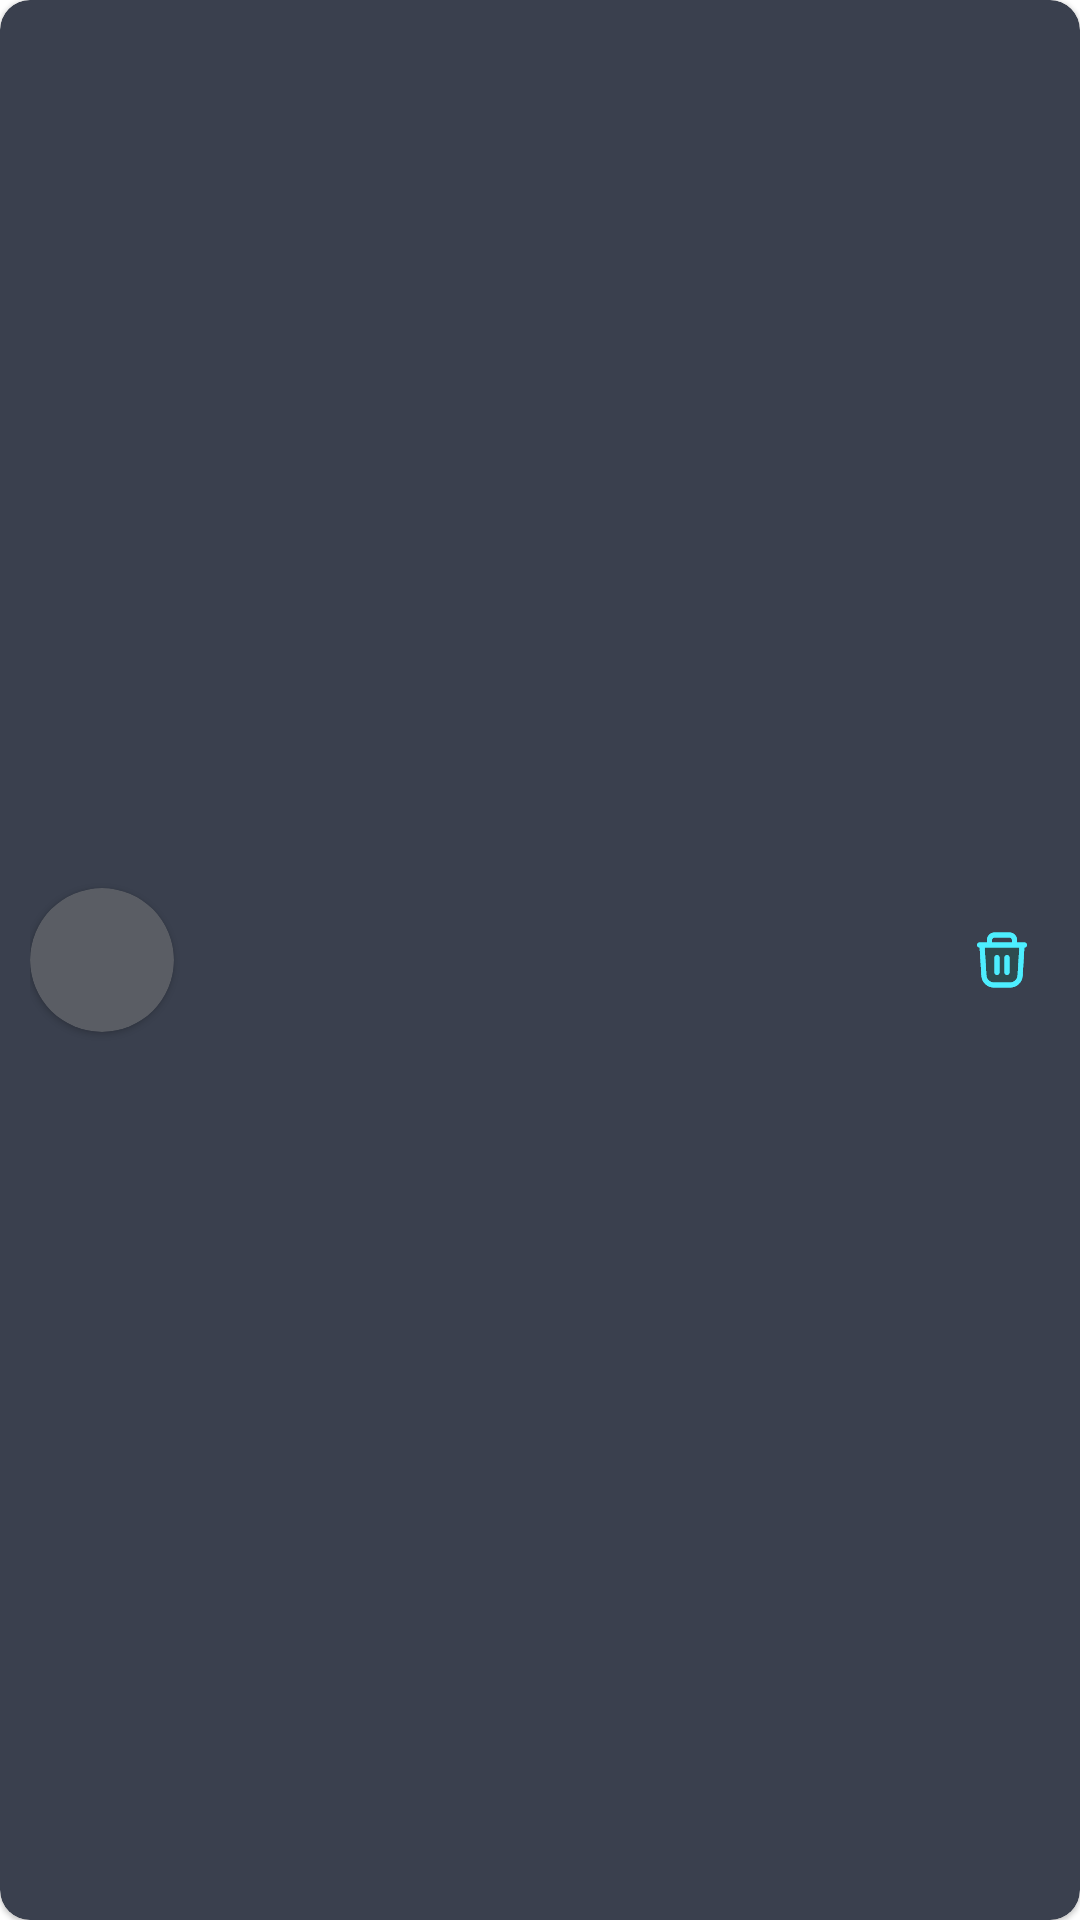

Reconstruct the res/layout file that produces this screen, plus the resources it refers to.
<!-- AndroidManifest.xml: application theme Theme.WeatherApp -->
<!-- res/layout/adapter_item_user_list.xml -->
<?xml version="1.0" encoding="utf-8"?>
<com.google.android.material.card.MaterialCardView xmlns:android="http://schemas.android.com/apk/res/android"
    android:layout_width="match_parent"
    android:layout_height="wrap_content"
    xmlns:app="http://schemas.android.com/apk/res-auto"
    app:cardBackgroundColor="@color/black30"
    android:layout_marginVertical="5dp"
    app:cardCornerRadius="10dp">

    <LinearLayout
        android:layout_width="match_parent"
        android:layout_height="match_parent"
        android:gravity="center_vertical"
        android:padding="10dp"
        android:orientation="horizontal">

        <com.google.android.material.card.MaterialCardView
            android:layout_width="48dp"
            android:layout_height="48dp"
            app:cardCornerRadius="24dp"
            app:cardBackgroundColor="#5A5D64">

            <ImageView
                android:id="@+id/ivUser"
                android:layout_width="32dp"
                android:layout_height="32dp"
                android:layout_gravity="center"
                android:contentDescription="back"
                android:src="@drawable/ic_user" />

        </com.google.android.material.card.MaterialCardView>


        <LinearLayout
            android:layout_width="0dp"
            android:layout_height="wrap_content"
            android:orientation="vertical"
            android:layout_marginStart="10dp"
            android:layout_weight="1">

            <TextView
                android:id="@+id/tvFirstLastName"
                android:layout_width="match_parent"
                android:layout_height="wrap_content"
                android:layout_marginStart="8dp"
                android:fontFamily="@font/poppins_medium"
                android:gravity="start"
                android:maxLines="1"
                android:text=""
                android:textColor="@color/white"
                android:textSize="12sp" />

            <TextView
                android:id="@+id/tvEmail"
                android:layout_width="match_parent"
                android:layout_height="wrap_content"
                android:layout_marginStart="8dp"
                android:fontFamily="@font/poppins_medium"
                android:gravity="start"
                android:maxLines="1"
                android:text=""
                android:textColor="@color/white"
                android:textSize="12sp" />

        </LinearLayout>

        <ImageView
            android:id="@+id/ivDelete"
            android:layout_width="32dp"
            android:layout_height="32dp"
            android:padding="6dp"
            android:src="@drawable/ic_delete"
            android:layout_marginStart="8dp"
            android:contentDescription="delete" />


    </LinearLayout>

</com.google.android.material.card.MaterialCardView>
<!-- resources referenced by this layout -->
<resources>
  <color name="black30">#3A404E</color>
  <color name="white">#FFFFFFFF</color>
  <!-- drawable ic_delete: vector/xml drawable (drawable, 4249 chars, omitted) -->
  <style name="Theme.WeatherApp" parent="Theme.MaterialComponents.Light.NoActionBar">
          
          <item name="colorPrimary">@color/cyan</item>
          <item name="colorPrimaryVariant">@color/purple_700</item>
          <item name="colorOnPrimary">@color/white</item>
          
          <item name="colorSecondary">@color/teal_200</item>
          <item name="colorSecondaryVariant">@color/teal_700</item>
          <item name="colorOnSecondary">@color/black</item>
          
          <item name="android:statusBarColor">@color/black</item>
  
      </style>
  <color name="cyan">#FF4DEEFF</color>
  <color name="purple_700">#FF3700B3</color>
  <color name="teal_200">#FF03DAC5</color>
  <color name="teal_700">#FF018786</color>
  <color name="black">#FF000000</color>
</resources>
